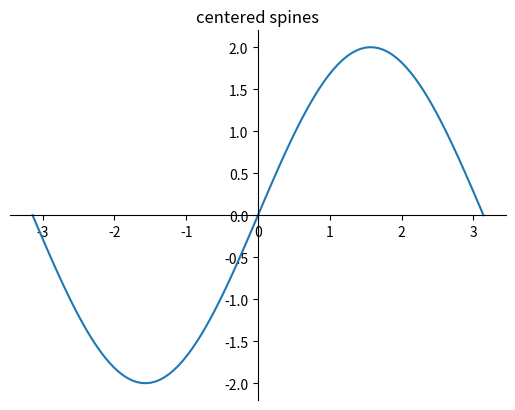

The script that saved this image: (Note: this script raises an exception after producing the figure.)
# Implementation of matplotlib function
from matplotlib.axis import Axis
import numpy as np
import matplotlib.pyplot as plt

fig = plt.figure()
x = np.linspace(-np.pi, np.pi, 100)
y = 2 * np.sin(x)

ax = fig.add_subplot()
ax.set_title('centered spines')
ax.plot(x, y)

ax.spines['left'].set_position('center')
ax.spines['right'].set_color('none')
ax.spines['bottom'].set_position('center')
ax.spines['top'].set_color('none')
ax.spines['left'].set_smart_bounds(True)
ax.spines['bottom'].set_smart_bounds(True)

ax.xaxis.set_ticks_position('bottom')
ax.yaxis.set_ticks_position('left')

ax.grid()

fig.suptitle("""matplotlib.axis.Axis.set_smart_bounds() 
function Example\n""", fontweight="bold")

plt.show()
